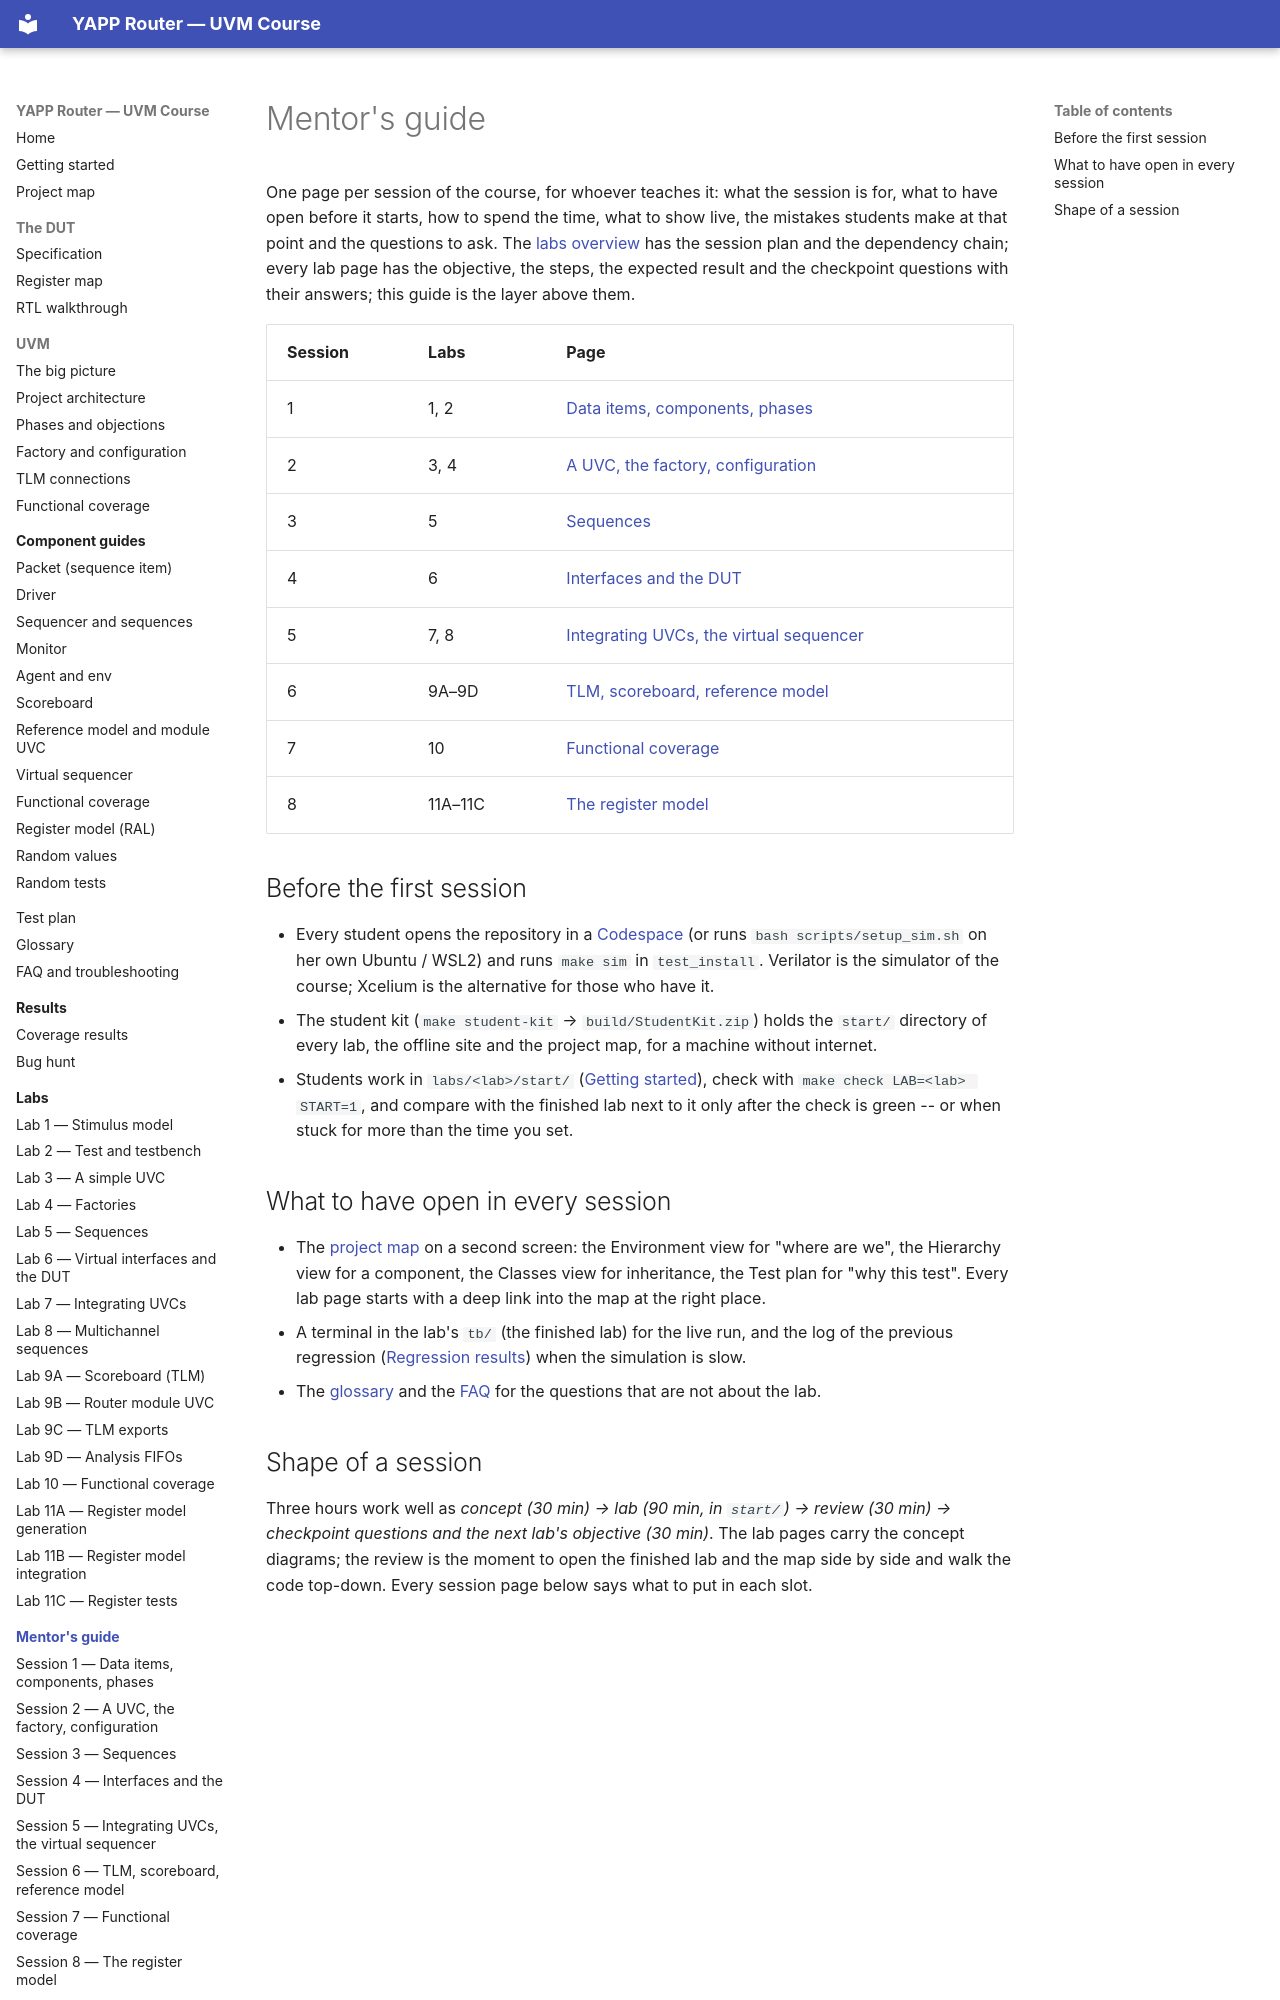

repository: tamirgabgab/Qcom-Mentoring · page: mentor/index.html · generator: mkdocs

# Mentor's guide

One page per session of the course, for whoever teaches it: what the session is for, what to have open
before it starts, how to spend the time, what to show live, the mistakes students make at that point
and the questions to ask. The [labs overview](../labs/index.md) has the session plan and the dependency
chain; every lab page has the objective, the steps, the expected result and the checkpoint questions
with their answers; this guide is the layer above them.

| Session | Labs | Page |
|---|---|---|
| 1 | 1, 2 | [Data items, components, phases](session-1.md) |
| 2 | 3, 4 | [A UVC, the factory, configuration](session-2.md) |
| 3 | 5 | [Sequences](session-3.md) |
| 4 | 6 | [Interfaces and the DUT](session-4.md) |
| 5 | 7, 8 | [Integrating UVCs, the virtual sequencer](session-5.md) |
| 6 | 9A–9D | [TLM, scoreboard, reference model](session-6.md) |
| 7 | 10 | [Functional coverage](session-7.md) |
| 8 | 11A–11C | [The register model](session-8.md) |

## Before the first session

* Every student opens the repository in a [Codespace](https://codespaces.new/tamirgabgab/Qcom-Mentoring?quickstart=1)
  (or runs `bash scripts/setup_sim.sh` on her own Ubuntu / WSL2) and runs `make sim` in `test_install`.
  Verilator is the simulator of the course; Xcelium is the alternative for those who have it.
* The student kit (`make student-kit` → `build/StudentKit.zip`) holds the `start/` directory of every
  lab, the offline site and the project map, for a machine without internet.
* Students work in `labs/<lab>/start/` ([Getting started](../getting-started.md#working-on-a-lab-start-and-make-check)),
  check with `make check LAB=<lab> START=1`, and compare with the finished lab next to it only after
  the check is green -- or when stuck for more than the time you set.
